Labelled photos from "data", an image-classification folder in Kymer0615/GraffitiTagGeneration. The possible labels are: graffiti, text.

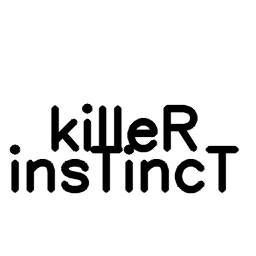
Label: text

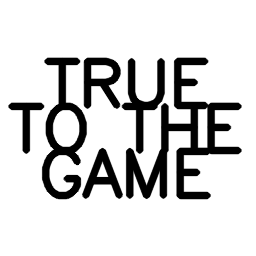
Label: text

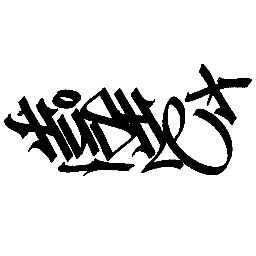
Label: graffiti

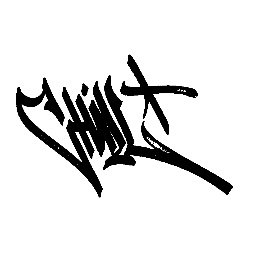
Label: graffiti

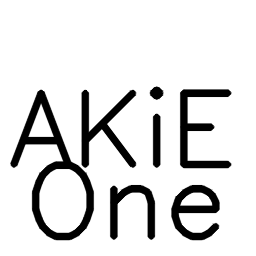
Label: text

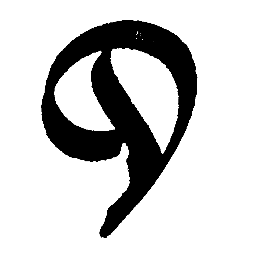
Label: graffiti
